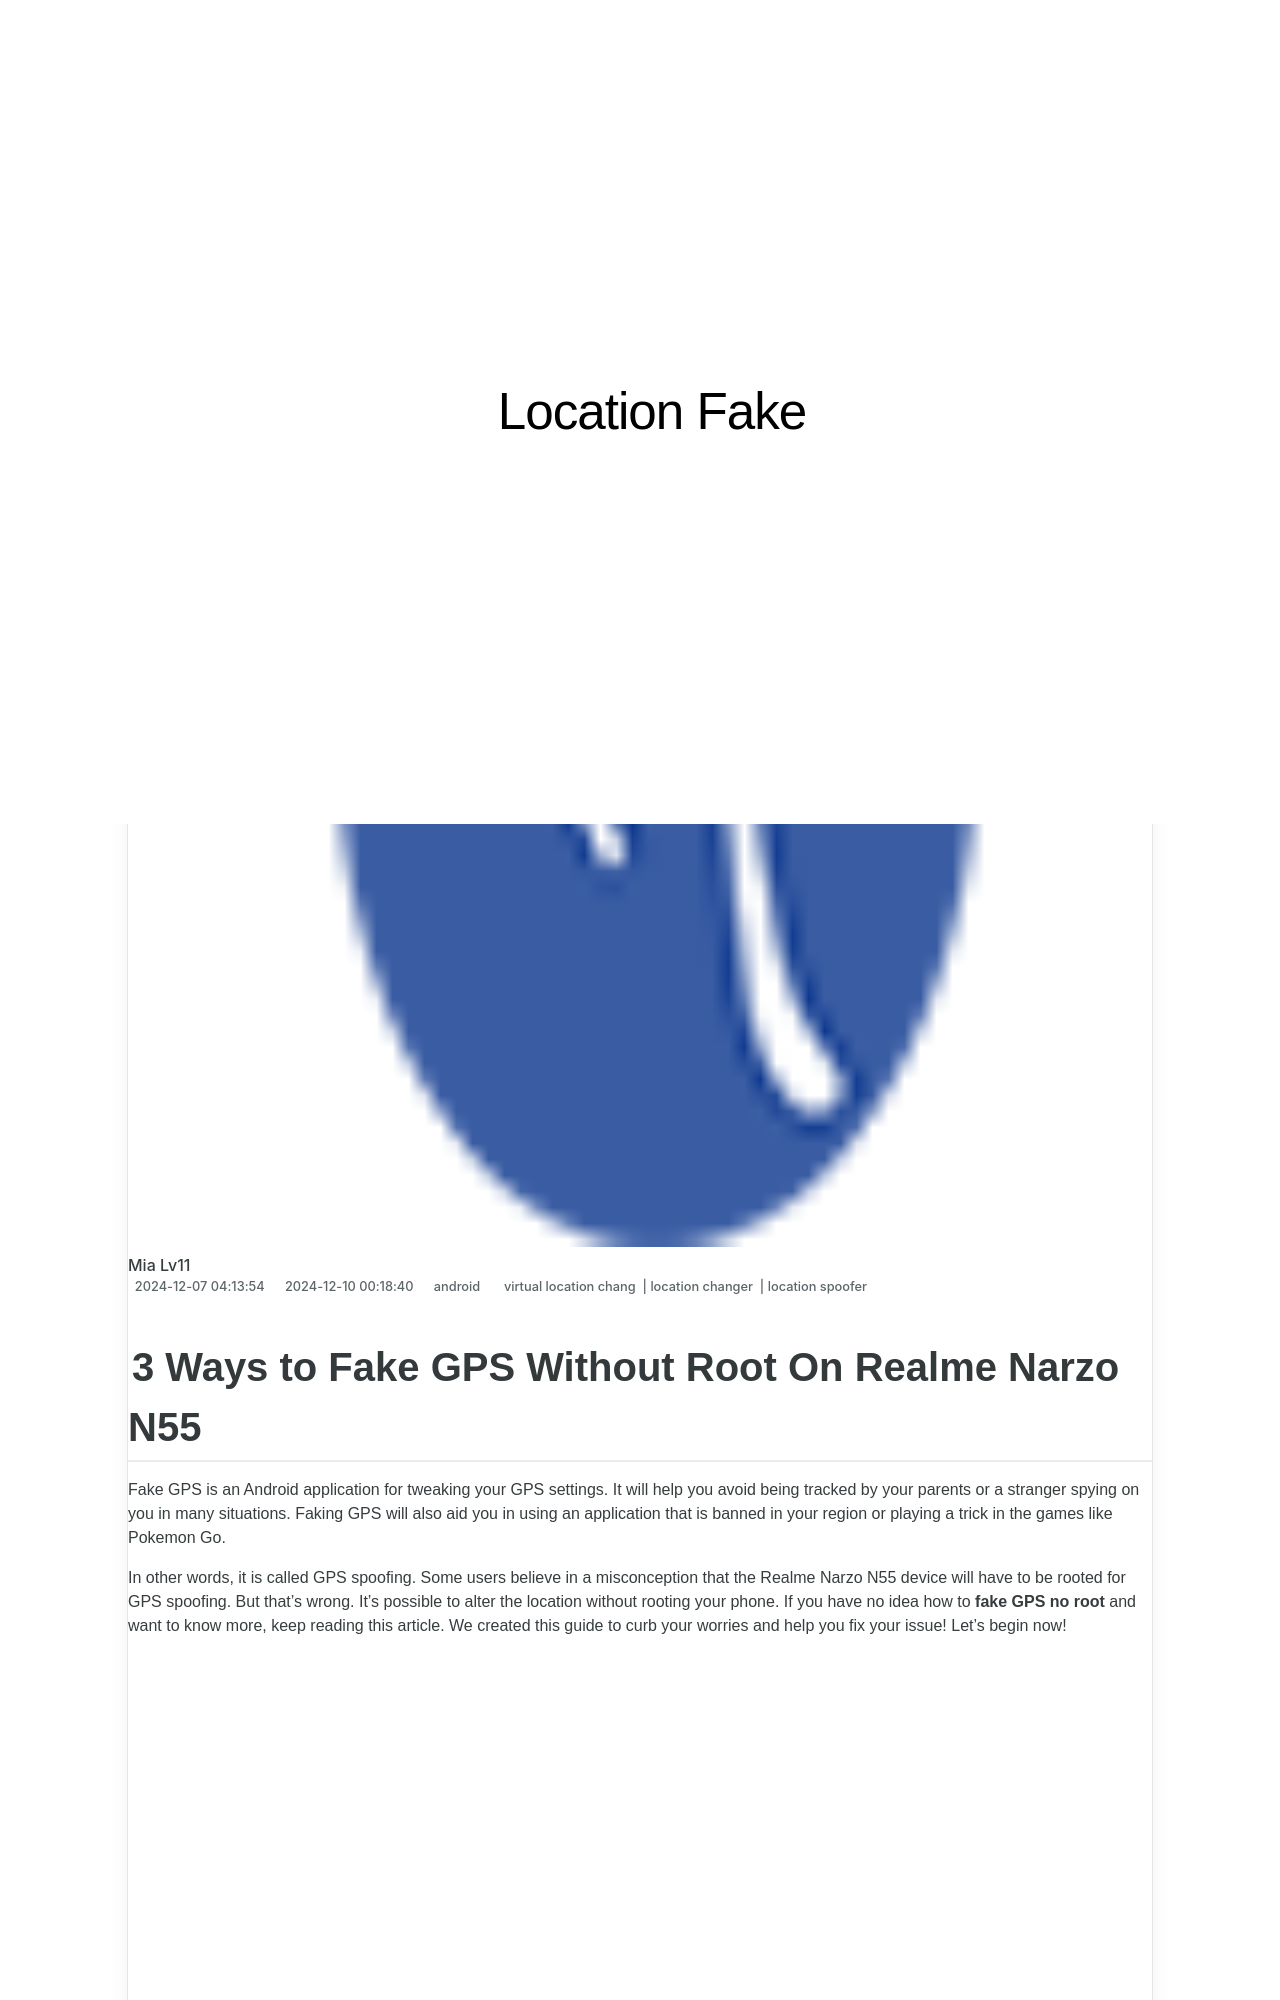

repository: techidaily/site-location-fake · page: 3-ways-to-fake-gps-without-root-on-realme-narzo-n55-drfone-by-drfone-virtual-android/index.html · generator: jekyll

---
title: 3 Ways to Fake GPS Without Root On Realme Narzo N55 | Dr.fone
date: 2024-12-07T04:13:54.161Z
updated: 2024-12-10T00:18:40.262Z
tags: 
  - virtual location chang
  - location changer
  - location spoofer
categories:
  - android
description: This article describes 3 Ways to Fake GPS Without Root On Realme Narzo N55
excerpt: This article describes 3 Ways to Fake GPS Without Root On Realme Narzo N55
keywords: fake gps location on android,change gps location on android,change location on Narzo N55,fake location on Narzo N55,fake location on android,change location on android
thumbnail: https://thmb.techidaily.com/bedeaab43df1b8b5afd8fae799c1b0ff2cb5a9adc8ca952932303c5e2c53ba39.jpg
---

## 3 Ways to Fake GPS Without Root On Realme Narzo N55

Fake GPS is an Android application for tweaking your GPS settings. It will help you avoid being tracked by your parents or a stranger spying on you in many situations. Faking GPS will also aid you in using an application that is banned in your region or playing a trick in the games like Pokemon Go.

In other words, it is called GPS spoofing. Some users believe in a misconception that the Realme Narzo N55 device will have to be rooted for GPS spoofing. But that’s wrong. It’s possible to alter the location without rooting your phone. If you have no idea how to **fake GPS no root** and want to know more, keep reading this article. We created this guide to curb your worries and help you fix your issue! Let’s begin now!

<!-- affiliate ads begin -->
<iframe width="560" height="315" src="https://www.youtube.com/embed/OZQJUTr44rA?si=ADA0nD1VnXjR_sH0" title="YouTube video player" frameborder="0" allow="accelerometer; autoplay; clipboard-write; encrypted-media; gyroscope; picture-in-picture; web-share" referrerpolicy="strict-origin-when-cross-origin" allowfullscreen></iframe>
<!-- affiliate ads end -->
